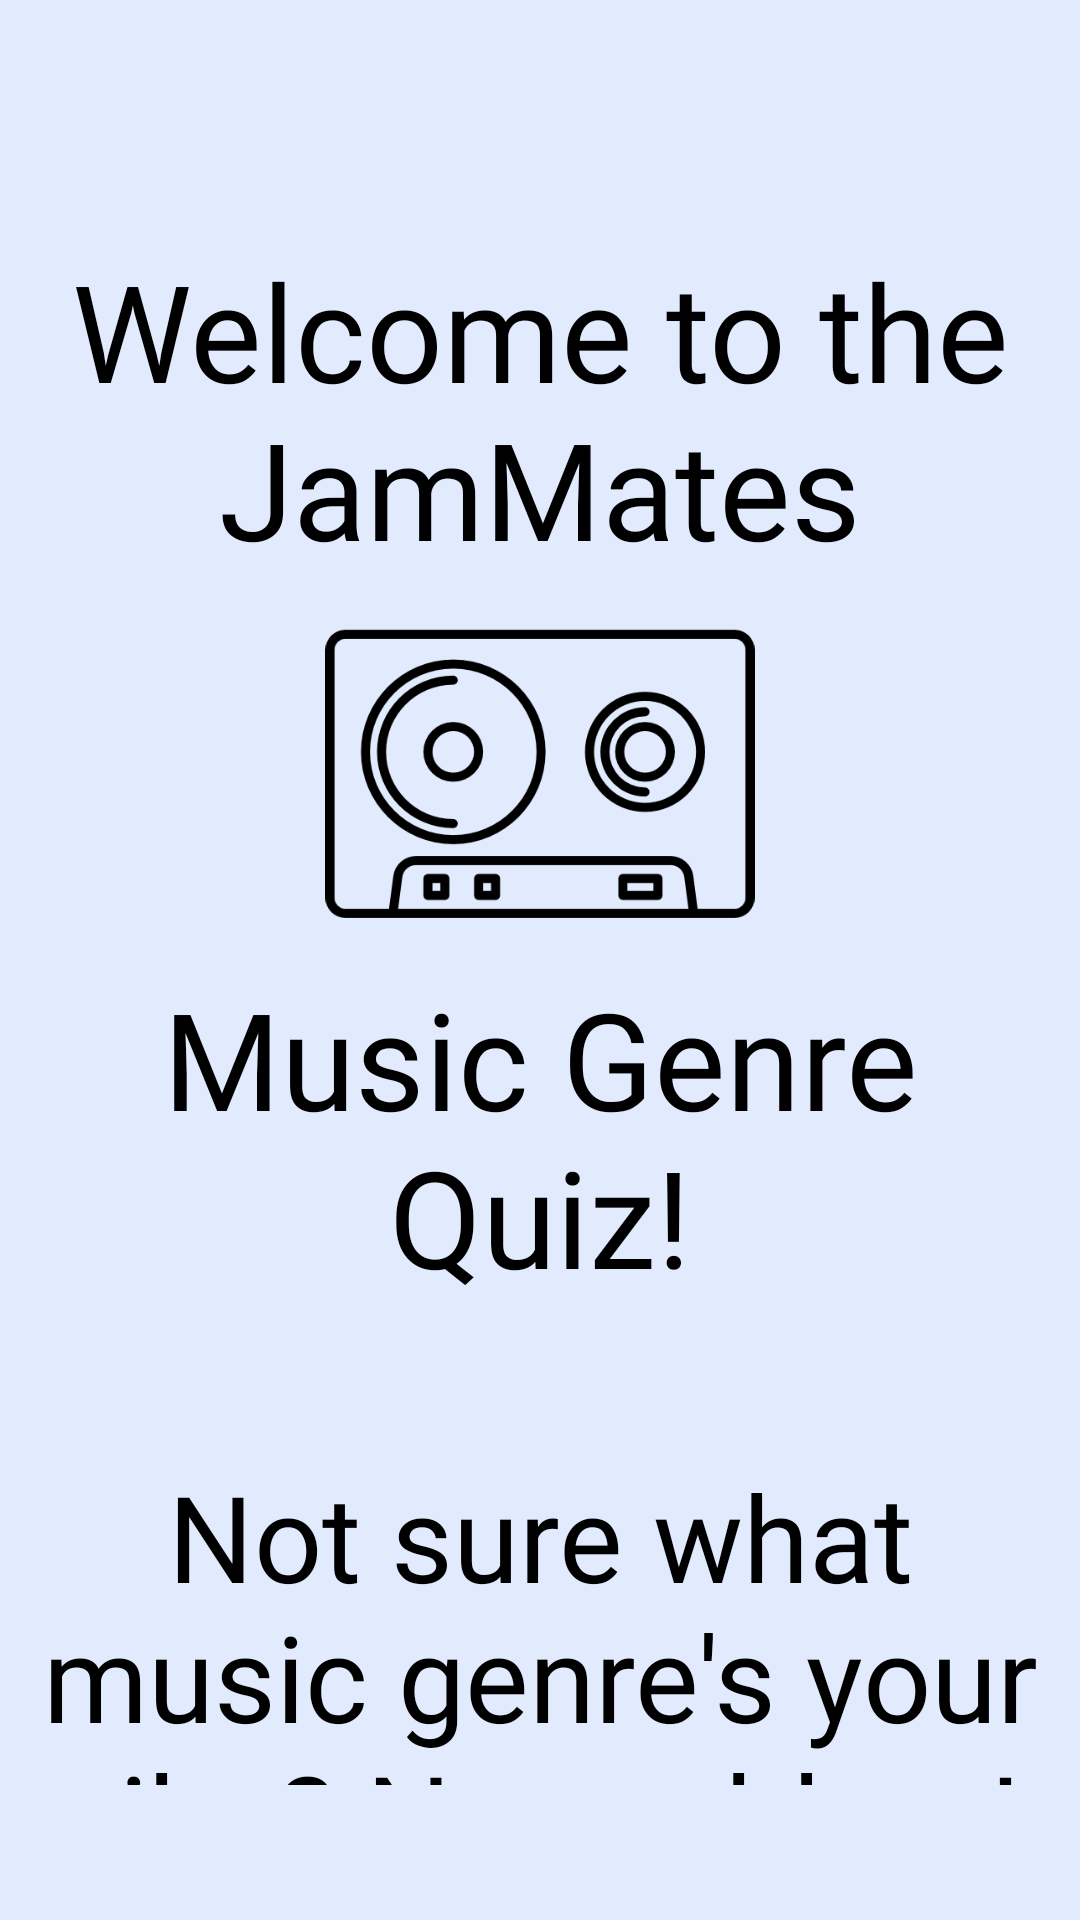

Here is an Android app screen rendered from its layout file. Give the layout XML and the strings, colors and styles it references.
<!-- AndroidManifest.xml: application theme Theme.Material3.DayNight.NoActionBar -->
<!-- res/layout/activity_quiz.xml -->
<?xml version="1.0" encoding="utf-8"?>
<androidx.constraintlayout.widget.ConstraintLayout xmlns:android="http://schemas.android.com/apk/res/android"
    xmlns:app="http://schemas.android.com/apk/res-auto"
    xmlns:tools="http://schemas.android.com/tools"
    android:id="@+id/main"
    android:layout_width="match_parent"
    android:layout_height="match_parent"
    tools:context=".QuizActivity">

    <LinearLayout
        android:layout_width="match_parent"
        android:layout_height="match_parent"
        android:background="@color/background"
        android:orientation="vertical">

        <TextView
            android:id="@+id/welcomeMessage1"
            android:layout_width="match_parent"
            android:layout_height="wrap_content"
            android:layout_marginTop="80dp"
            android:layout_marginBottom="15dp"
            android:fontFamily="@font/letsgetcrazy"
            android:text="@string/welcomeNoteP1"
            android:textAlignment="center"
            android:textColor="@color/black"
            android:textSize="45sp" />

        <ImageView
            android:id="@+id/cassetteIcon"
            android:layout_width="238dp"
            android:layout_height="100dp"
            android:layout_gravity="center"
            android:contentDescription="@string/casseteTape"
            app:srcCompat="@drawable/cassetteicon" />

        <TextView
            android:id="@+id/welcomeMessage2"
            android:layout_width="match_parent"
            android:layout_height="wrap_content"
            android:textAlignment="center"
            android:textSize="45sp"
            android:layout_marginTop="15dp"
            android:fontFamily="@font/letsgetcrazy"
            android:textColor="@color/black"
            android:layout_marginBottom="50dp"
            android:text="@string/welcomeNoteP2" />

        <TextView
            android:id="@+id/welcomeMessge"
            android:layout_width="350dp"
            android:layout_height="wrap_content"
            android:layout_gravity="center"
            android:layout_marginBottom="45dp"
            android:fontFamily="@font/buttergold"
            android:text="@string/welcomeMessage"
            android:textAlignment="center"
            android:textColor="@color/black"
            android:textSize="40sp" />

        <Button
            android:id="@+id/continueButton"
            android:layout_width="140dp"
            android:layout_height="50dp"
            android:layout_gravity="center"
            android:backgroundTint="@color/buttonColor"
            android:fontFamily="@font/letsgetcrazy"
            android:textStyle="bold"
            android:textSize="24sp"
            android:layout_marginBottom="7dp"
            android:text="@string/continueButton" />

        <Button
            android:id="@+id/backToHomePage"
            android:layout_width="100dp"
            android:layout_height="40dp"
            android:layout_gravity="center"
            android:backgroundTint="#022549"
            android:fontFamily="@font/letsgetcrazy"
            android:padding="5dp"
            android:text="@string/backToHome"
            android:textSize="14sp"
            android:textStyle="bold" />
    </LinearLayout>
</androidx.constraintlayout.widget.ConstraintLayout>
<!-- resources referenced by this layout -->
<resources>
  <color name="background">#E2EBFD</color>
  <color name="black">#FF000000</color>
  <color name="buttonColor">#004588</color>
  <!-- drawable cassetteicon: png bitmap (drawable, 19188 bytes) -->
  <string name="backToHome">Back To Home Page</string>
  <string name="casseteTape">transparent image of cassette tape</string>
  <string name="continueButton">CONTINUE</string>
  <string name="welcomeMessage">Not sure what music genre\'s your vibe? No problem! Take a short quiz to see what music genre we recommend!</string>
  <string name="welcomeNoteP1">Welcome to the JamMates </string>
  <string name="welcomeNoteP2">Music Genre Quiz!</string>
</resources>
